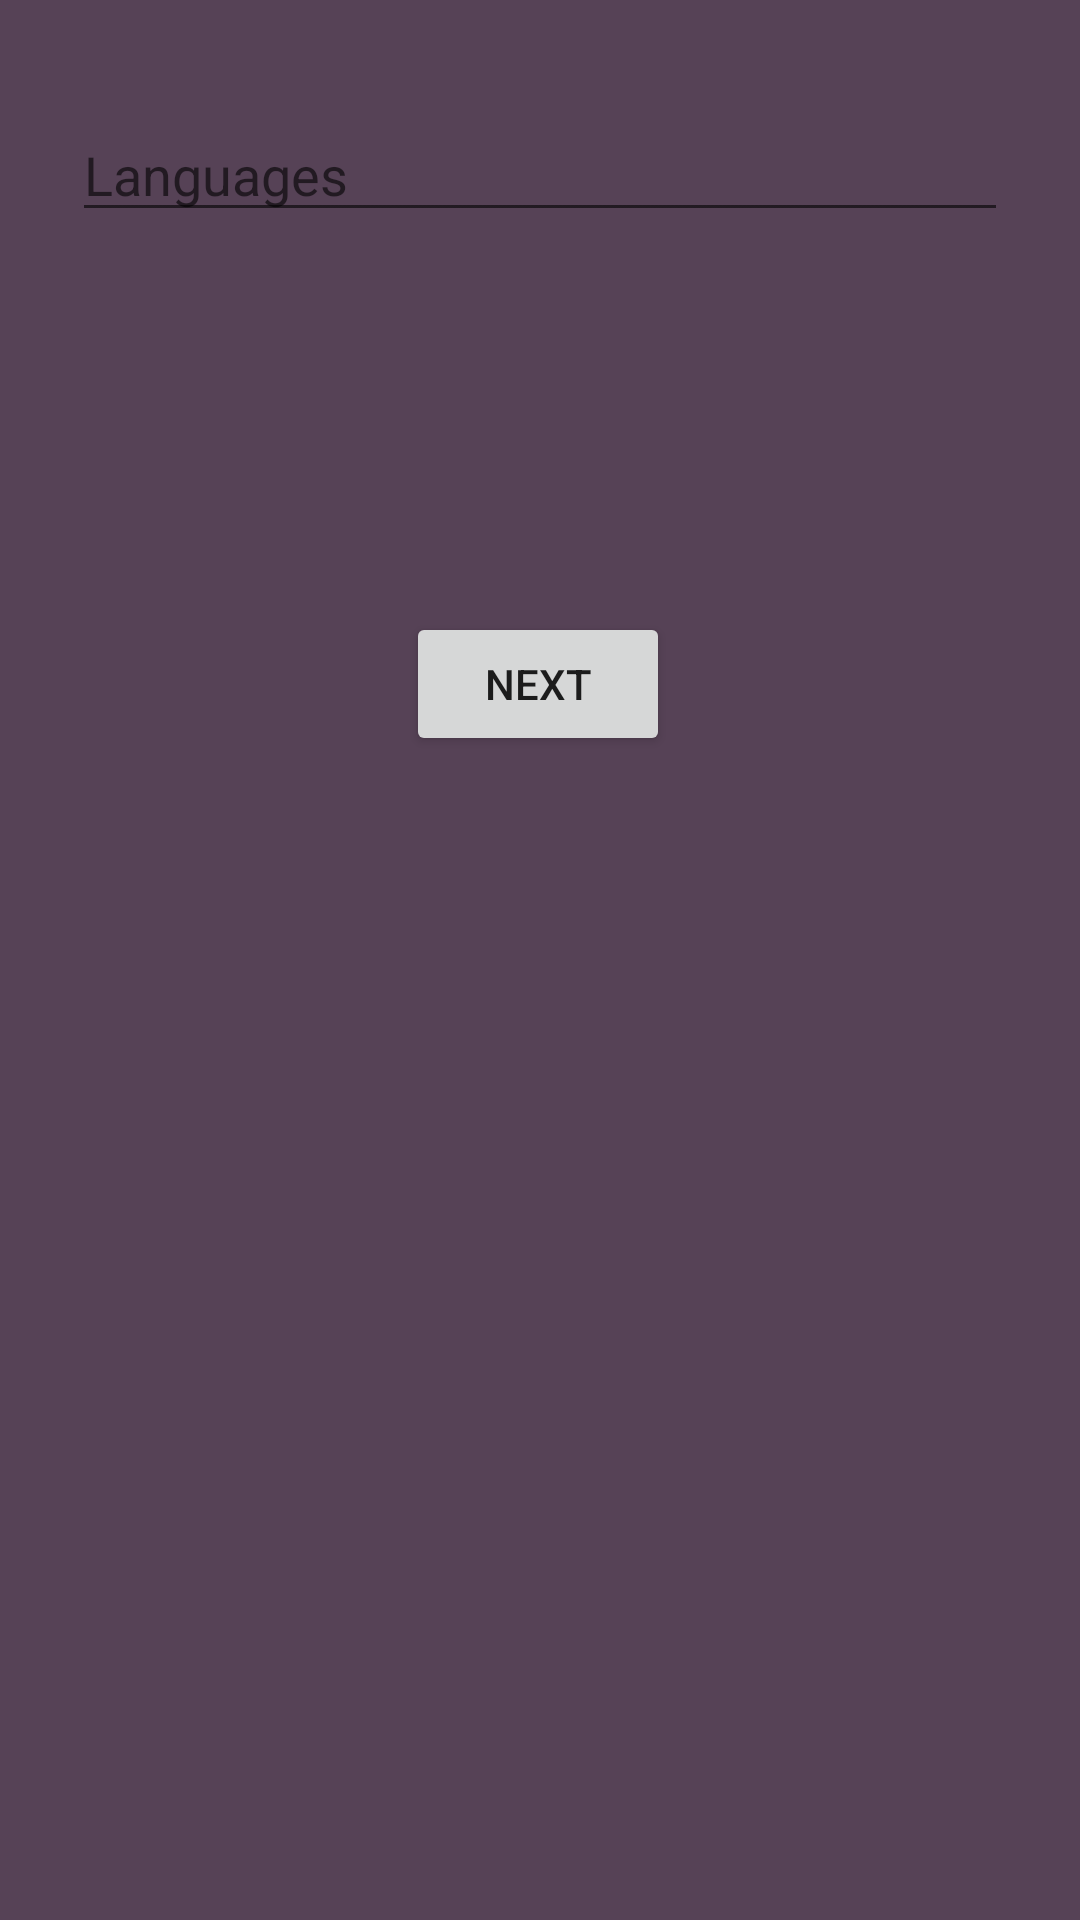

Layout XML and referenced resources for this Android screen:
<!-- AndroidManifest.xml: application theme Theme.Camistry -->
<!-- res/layout/fragment_reg_languages.xml -->
<?xml version="1.0" encoding="utf-8"?>
<androidx.constraintlayout.widget.ConstraintLayout xmlns:android="http://schemas.android.com/apk/res/android"
    xmlns:app="http://schemas.android.com/apk/res-auto"
    android:background="@color/primary_background_violet"
    android:layout_width="match_parent"
    android:layout_height="match_parent">


    <EditText
        android:id="@+id/et_languages"
        android:layout_width="0dp"
        android:layout_height="wrap_content"
        android:layout_marginStart="24dp"
        android:layout_marginTop="36dp"
        android:layout_marginEnd="24dp"
        android:autofillHints="languages"
        android:hint="@string/languages"
        android:inputType="text"
        app:layout_constraintBottom_toBottomOf="parent"
        app:layout_constraintEnd_toEndOf="parent"
        app:layout_constraintHorizontal_bias="0.0"
        app:layout_constraintStart_toStartOf="parent"
        app:layout_constraintTop_toTopOf="parent"
        app:layout_constraintVertical_bias="0.0" />

    <Button
        android:id="@+id/btn_next"
        android:layout_width="wrap_content"
        android:layout_height="wrap_content"
        android:layout_marginBottom="388dp"
        android:text="@string/next"
        app:layout_constraintBottom_toBottomOf="parent"
        app:layout_constraintEnd_toEndOf="parent"
        app:layout_constraintHorizontal_bias="0.498"
        app:layout_constraintStart_toStartOf="parent"
        app:layout_constraintTop_toBottomOf="@+id/et_languages"
        app:layout_constraintVertical_bias="1.0" />

</androidx.constraintlayout.widget.ConstraintLayout>
<!-- resources referenced by this layout -->
<resources>
  <color name="primary_background_violet">#564256</color>
  <string name="languages">Languages</string>
  <string name="next">Next</string>
  <style name="Theme.Camistry" parent="Theme.MaterialComponents.DayNight.NoActionBar">
          
          <item name="colorPrimary">@color/primary_background_violet</item>
          <item name="colorPrimaryVariant">@color/secondary_background_gray</item>
          <item name="colorOnPrimary">@color/primary_text_platinum</item>
          
          <item name="colorSecondary">@color/secondary_text_coral</item>
          <item name="colorSecondaryVariant">@color/tertiary_text_earth</item>
          <item name="colorOnSecondary">@color/primary_black</item>
          
          <item name="android:statusBarColor">?attr/colorPrimaryVariant</item>
          
      </style>
  <color name="secondary_background_gray">#96939B</color>
  <color name="primary_text_platinum">#E8E8E8</color>
  <color name="secondary_text_coral">#FC814A</color>
</resources>
